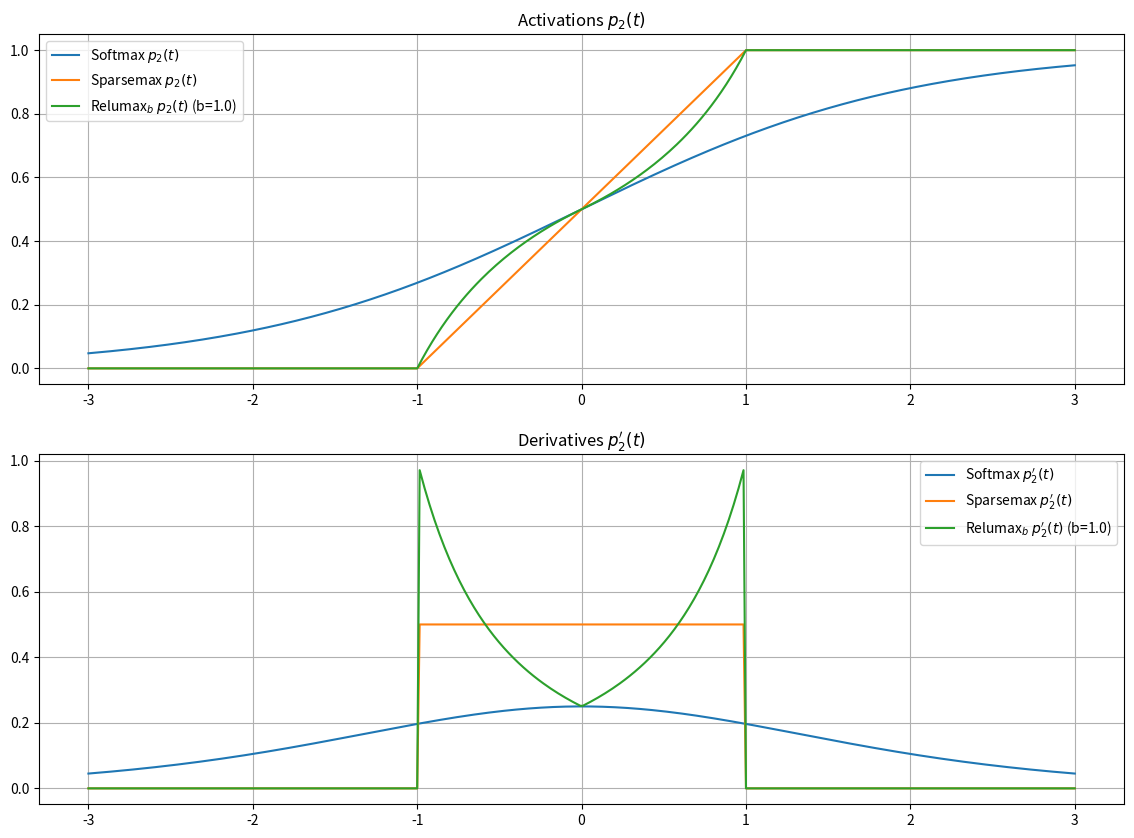

Here is the Python script that generated this plot:
import numpy as np
import matplotlib.pyplot as plt

# ---------------------------
# Softmax
# ---------------------------
def softmax_p2(t):
    return np.exp(t) / (1 + np.exp(t))

def softmax_p2_prime(t):
    s = softmax_p2(t)
    return s * (1 - s)


# ---------------------------
# Sparsemax
# ---------------------------
def sparsemax_p2(t):
    t = np.array(t)
    p = np.zeros_like(t)

    # Regions:
    # t ≤ -1 → 0
    mask_mid = (t > -1) & (t < 1)
    p[mask_mid] = (t[mask_mid] + 1) / 2
    p[t >= 1] = 1
    return p

def sparsemax_p2_prime(t):
    t = np.array(t)
    dp = np.zeros_like(t)
    dp[(t > -1) & (t < 1)] = 0.5
    return dp


# ---------------------------
# Relumax_b
# ---------------------------
def relumax_p2(t, b):
    t = np.array(t)
    p = np.zeros_like(t)

    # Case t <= -b → 0
    mask1 = t <= -b
    # Case -b < t < 0
    mask2 = (t > -b) & (t < 0)
    # Case 0 <= t < b
    mask3 = (t >= 0) & (t < b)
    # Case t >= b → 1
    mask4 = t >= b

    p[mask2] = (t[mask2] + b) / (t[mask2] + 2*b)
    p[mask3] = b / (2*b - t[mask3])
    p[mask4] = 1
    return p

def relumax_p2_prime(t, b):
    t = np.array(t)
    dp = np.zeros_like(t)

    mask2 = (t > -b) & (t < 0)
    dp[mask2] = b / (t[mask2] + 2*b)**2

    mask3 = (t > 0) & (t < b)
    dp[mask3] = b / (2*b - t[mask3])**2
    return dp


# ---------------------------
# Plotting
# ---------------------------
t = np.linspace(-3, 3, 400)
b = 1.0

plt.figure(figsize=(14, 10))

# ---- p2(t)
plt.subplot(2, 1, 1)
plt.plot(t, softmax_p2(t), label="Softmax $p_2(t)$")
plt.plot(t, sparsemax_p2(t), label="Sparsemax $p_2(t)$")
plt.plot(t, relumax_p2(t, b), label=f"Relumax$_b$ $p_2(t)$ (b={b})")
plt.title("Activations $p_2(t)$")
plt.grid(True)
plt.legend()

# ---- p2'(t)
plt.subplot(2, 1, 2)
plt.plot(t, softmax_p2_prime(t), label="Softmax $p_2'(t)$")
plt.plot(t, sparsemax_p2_prime(t), label="Sparsemax $p_2'(t)$")
plt.plot(t, relumax_p2_prime(t, b), label=f"Relumax$_b$ $p_2'(t)$ (b={b})")
plt.title("Derivatives $p_2'(t)$")
plt.grid(True)
plt.legend()

plt.show()
